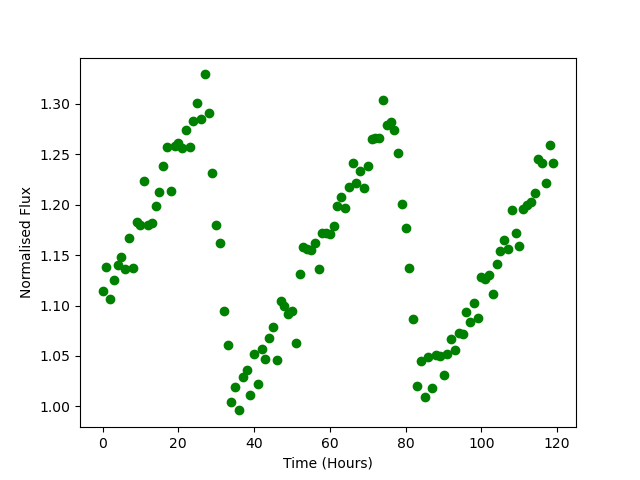

The table this chart was drawn from, first rows:
Time, Flux
0.0, 1.114
1.0, 1.138
2.0, 1.107
3.0, 1.126
4.0, 1.141
5.0, 1.148
6.0, 1.136
7.0, 1.167
8.0, 1.138
9.0, 1.183
10.0, 1.18
11.0, 1.224
12.0, 1.179
13.0, 1.182
14.0, 1.199
15.0, 1.212
16.0, 1.238
17.0, 1.257
18.0, 1.213
19.0, 1.258
20.0, 1.261
21.0, 1.256
22.0, 1.274
23.0, 1.257
24.0, 1.283
25.0, 1.301
26.0, 1.285
27.0, 1.329
28.0, 1.291
29.0, 1.231
30.0, 1.179
31.0, 1.162
32.0, 1.095
33.0, 1.061
34.0, 1.004
35.0, 1.019
36.0, 0.996
37.0, 1.03
38.0, 1.036
39.0, 1.012
40.0, 1.052
41.0, 1.022
42.0, 1.057
43.0, 1.047
44.0, 1.068
45.0, 1.079
46.0, 1.046
47.0, 1.105
48.0, 1.099
49.0, 1.092
50.0, 1.094
51.0, 1.063
52.0, 1.131
53.0, 1.158
54.0, 1.156
55.0, 1.155
56.0, 1.162
57.0, 1.137
58.0, 1.171
59.0, 1.172
... 60 more rows
